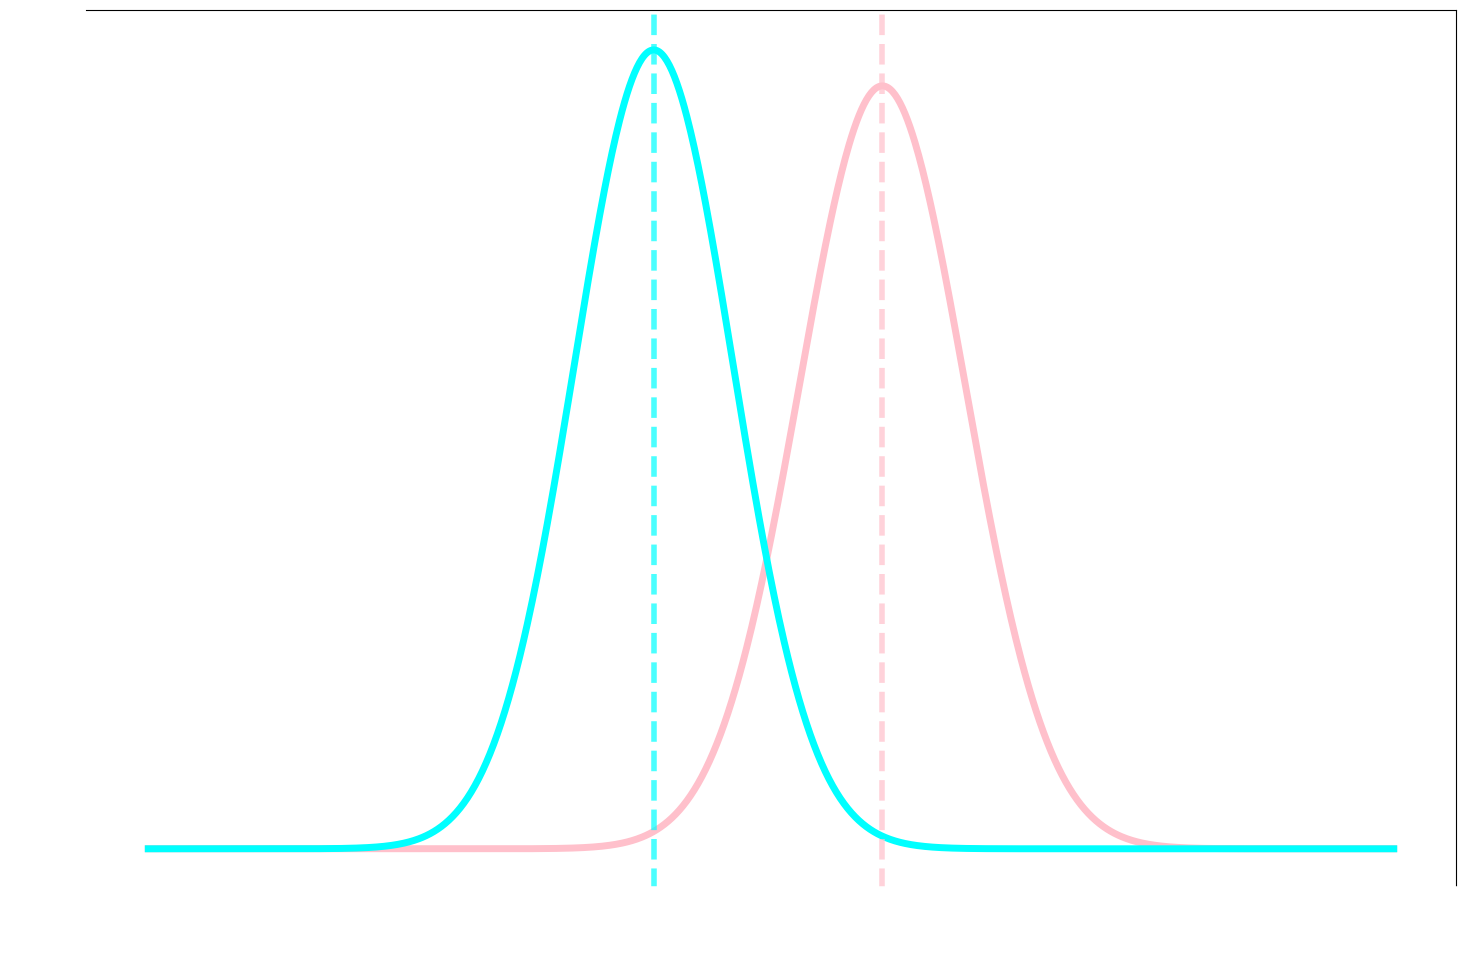

Source code (Python):
import numpy as np
import matplotlib.pyplot as plt
from scipy import stats

# Data
n1, x1 = 1812, 432  # Sample size and events for P1
n2, x2 = 1821, 384  # Sample size and events for P2

# Calculate proportions
p1 = x1/n1  # ≈ 0.238
p2 = x2/n2  # ≈ 0.211

# Convert proportions to percentages
p1_percentage = p1 * 100  # ≈ 23.8%
p2_percentage = p2 * 100  # ≈ 21.1%


# Calculate standard errors
#se1 = np.sqrt(p1 * (1-p1) / n1)
#se2 = np.sqrt(p2 * (1-p2) / n2)
#se_diff = np.sqrt(se1**2 + se2**2)

# Calculate standard errors
se1 = np.sqrt(p1 * (1 - p1) / n1) * 100  # Convert to percentage
se2 = np.sqrt(p2 * (1 - p2) / n2) * 100  # Convert to percentage
se_diff = np.sqrt(se1**2 + se2**2)


# Calculate difference and its 95% CI
diff = p1 - p2
diff_percentage = diff * 100  # Convert difference to percentage
ci_lower = diff - 1.96 * se_diff
ci_upper = diff + 1.96 * se_diff
ci_lower_percentage = ci_lower * 100  # Convert CI lower bound to percentage
ci_upper_percentage = ci_upper * 100  # Convert CI upper bound to percentage


# Set default font properties
plt.rcParams.update({
    'font.size': 18,
    'font.family': 'sans-serif',
        'axes.facecolor': 'none',
    'figure.facecolor': 'none',
    'text.color': 'white',
    'axes.labelcolor': 'white',
    'xtick.color': 'white',
    'ytick.color': 'white',
    'legend.facecolor': 'white',
    'legend.edgecolor': 'white'
})


# Create figure with two subplots
# fig, (ax1, ax2) = plt.subplots(2, 1, figsize=(10, 12))
fig, ax1 = plt.subplots(1, 1, figsize=(15, 10))

# Plot 1: Individual distributions
#x = np.linspace(0.15, 0.3, 1000)
x = np.linspace(15, 30, 1000)
#y1 = stats.norm.pdf(x, p1, se1)
#y2 = stats.norm.pdf(x, p2, se2)
y1 = stats.norm.pdf(x, p1_percentage, se1)
y2 = stats.norm.pdf(x, p2_percentage, se2)

ax1.plot(x, y1, 'pink', label=f'P1 = {p1:.3f}', linewidth=5)
ax1.plot(x, y2, 'cyan', label=f'P2 = {p2:.3f}',linewidth=5)
#ax1.axvline(p1, color='pink', linestyle='--', alpha=0.7, linewidth=4)
#ax1.axvline(p2, color='cyan', linestyle='--', alpha=0.7, linewidth=4)
ax1.axvline(p1_percentage, color='pink', linestyle='--', alpha=0.7, linewidth=4)
ax1.axvline(p2_percentage, color='cyan', linestyle='--', alpha=0.7, linewidth=4)
# ax1.set_title('Individual Probability Distributions')
ax1.set_xlabel('Event Rate',color='white')
ax1.set_ylabel('Density', color='white')
# ax1.legend()
# ax1.grid(True, alpha=0.3, color='white',linewidth=2)

# Set x-axis line thickness and color
ax1.spines['bottom'].set_linewidth(4)
ax1.spines['bottom'].set_color('white')
ax1.spines['left'].set_linewidth(4)
ax1.spines['left'].set_color('white')

# Calculate and plot 95% CI for p1 and p2
ci_p1_lower = p1 - 1.96 * se1
ci_p1_upper = p1 + 1.96 * se1
ci_p2_lower = p2 - 1.96 * se2
ci_p2_upper = p2 + 1.96 * se2

#ax1.axvline(ci_p1_lower, color='pink', linestyle=':', alpha=0.7, linewidth=3)
#ax1.axvline(ci_p1_upper, color='pink', linestyle=':', alpha=0.7, linewidth=3)
#ax1.axvline(ci_p2_lower, color='cyan', linestyle=':', alpha=0.7, linewidth=3)
#ax1.axvline(ci_p2_upper, color='cyan', linestyle=':', alpha=0.7, linewidth=3)

# Add noninferiority margin relative to P2
#margin_line = p2 + 0.03
#plt.axvline(margin_line, color='maroon', label='Noninferiority Margin (P2 + 3%)', linewidth=5)

# Label the 95% CI and mean
#ax1.text(p1, max(y1), f'Mean P1\n{p1:.3f}', color='cyan', ha='center', va='bottom', fontsize=12)
#ax1.text(ci_p1_lower, max(y1) / 2, f'95% CI Lower\n{ci_p1_lower:.3f}', color='cyan', ha='center', va='bottom', fontsize=12)
#ax1.text(ci_p1_upper, max(y1) / 2, f'95% CI Upper\n{ci_p1_upper:.3f}', color='cyan', ha='center', va='bottom', fontsize=12)

#ax1.text(p2, max(y2), f'Mean P2\n{p2:.3f}', color='pink', ha='center', va='bottom', fontsize=12)
#ax1.text(ci_p2_lower, max(y2) / 2, f'95% CI Lower\n{ci_p2_lower:.3f}', color='pink', ha='center', va='bottom', fontsize=12)
#ax1.text(ci_p2_upper, max(y2) / 2, f'95% CI Upper\n{ci_p2_upper:.3f}', color='pink', ha='center', va='bottom', fontsize=12)

ax1.set_xlabel('Event Rate', color='white')
ax1.set_ylabel('Density', color='white')
# sax1.legend()
#ax1.grid(True, alpha=0.3, color='white')

# Plot 2: Difference distribution with noninferiority margin
# x_diff = np.linspace(-0.1, 0.1, 1000)
# y_diff = stats.norm.pdf(x_diff, diff, se_diff)

# ax2.plot(x_diff, y_diff, 'purple', label=f'Difference (P1-P2) = {diff:.3f}')
# ax2.axvline(0, color='gray', linestyle='--', alpha=0.5, label='No Difference')
# ax2.axvline(0.03, color='red', label='Noninferiority Margin (3%)')
# ax2.axvline(ci_lower, color='black', linestyle='--', alpha=0.5, label=f'95% CI: [{ci_lower:.3f}, {ci_upper:.3f}]')
# ax2.axvline(ci_upper, color='black', linestyle='--', alpha=0.5)

# Fill the area beyond noninferiority margin
# x_fill = x_diff[x_diff >= 0.03]
# y_fill = stats.norm.pdf(x_fill, diff, se_diff)
# ax2.fill_between(x_fill, y_fill, color='red', alpha=0.2)

# ax2.set_title('Difference Distribution with Noninferiority Margin')
# ax2.set_xlabel('Difference in Proportions (P1 - P2)')
# ax2.set_ylabel('Density')
# ax2.legend()
# ax2.grid(True, alpha=0.3)

# Add text box with statistical information
# stats_text = (
  #  f'P1 = {p1:.3f} ({x1}/{n1})\n'
  #  f'P2 = {p2:.3f} ({x2}/{n2})\n'
  #  f'Difference = {diff:.3f}\n'
  #  f'95% CI: [{ci_lower:.3f}, {ci_upper:.3f}]\n'
  #  f'Noninferiority margin: 0.03\n'
  #  f'Conclusion: {"NOT noninferior" if ci_upper > 0.03 else "Noninferior"}'
#)
# plt.figtext(0.15, 0.02, stats_text, fontsize=10, bbox=dict(facecolor='white', alpha=0.8))

plt.tight_layout()
plt.show()